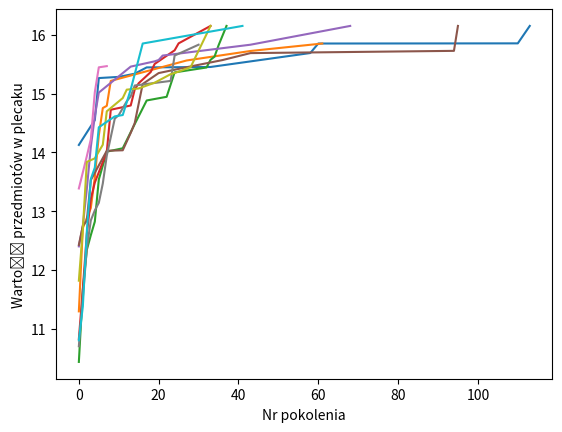

Write the Python code that produced this figure.
#!/usr/bin/env python
# coding: utf-8

# In[1]:


#import bibliotek
import numpy as np
import time
import random
import matplotlib.pyplot as plt


PLOTS_NUMBER = 10

# In[2]:


# CONSTANTS
POP_SIZE = 20   # liczba osobnikow w populacji (tzw. rozmiar populacji)
ITER     = 450  # liczba iteracji -- liczba pokolen
MUT_PROB = 0.75  # prawdopodobieństwo mutacji
TOURNAMENT_SIZE = 5  # liczba osobników biorących udział w turnieju
STALL_GENERATIONS = 50

MAX_VOLUME_RATIO = 0.7  # jaka część z sumy objętości powinna być dopuszczalna?

EXPERIMENT_REPETITIONS = 5000

def prepare_problem(NG):
    value  = np.random.random(size=NG) # losowopen e wartości (z numpy!)
    volume = np.random.random(size=NG) # losowe objetości 
    max_volume = sum(volume) * MAX_VOLUME_RATIO
    return volume, value, max_volume


class Timer:
    def __init__(self):
        self.stoper = time.time()
    
    def next_result(self):
        res = time.time() - self.stoper
        self.stoper = time.time()
        return res


# In[3]:


# FUNKCJE POMOCNICZE Z WYKORZYSTANE Z WYKŁADU

#losowy chromoson, z niego utworzona zostanie w kolejnych iteracjach populacja
def per(NG): # chromosom (osobnik, konfiguracja, przedmioty do spakowania, ...)
    return np.random.randint(2, size=NG) # wybrany losowo, parametr ng oznacza dlugość łańcucha znaków, gdzie 0 oznacze że nie 
                                         #zawiera przedmiotu a 1 że zawiera

fit = np.dot

# Returns total value, when total volume is not exceeded,
# and -1 otherwise.
def fitKnapsack(individual, value, volume, max_volume):
    total_vol = np.dot(individual, volume)
    if total_vol > max_volume:
        return -total_vol
    else:
        return np.dot(individual, value)

#ponieważ mamy do czynienia z problemem, gdzie wartości są binarne(0,1) to mutacja polega na zmianie z pewnym 
#prawdopodobieństwem losowego allelu w chromosomie
def mut(per, p): # per - osobnik, p - prawdopodobieństwo zajścia mutacji 
    if np.random.random() < p:
        ind=np.random.randint(len(per)) # losowo wybrany gen
        #print(ind)
        per[ind]=1-per[ind] # zmiana allelu: 0 <-> 1
    return per

# krzyżowanie
def cross2cut(papa, mama, cut):
    chp   = np.delete(papa, np.arange(cut, len(papa), 1))
    chm   = np.delete(mama, np.arange(0, cut, 1))
    child = np.concatenate((chp, chm), axis=0) # dziecko 1
    child = mut(child, MUT_PROB)
    return child

def cross2(papa, mama):
    cut = np.random.randint(1, len(papa))
    child1 = cross2cut(papa, mama, cut)
    child2 = cross2cut(mama, papa, cut)
    return child1, child2

# [0, 1, 1, | 0, 0]
# [1, 1, 0, | 0, 1]
# -----------------
# [0, 1, 1  | 0, 1]


# In[4]:


# FUNKCJE GLOWNE DLA POPULACJI

def get_init_popul(NG):  # poczatkowa populacja
    return [per(NG) for _ in range(POP_SIZE)]

def selTournament(ev_pop, tournament_size):
    # wybór losowych osobników do turnieju
    contestants = []
    for i in range(tournament_size):
        idx = np.random.randint(0, POP_SIZE) #len(ev_pop))
        contestants.append( ev_pop[idx] )
    
    #print('contestants:', contestants)
    
    # przystosowanie najlepszego osobnika w turnieju
    winner_fit = max([i[1] for i in contestants])
    
    # zwrócenie najlepszego osobnika z turnieju (zwycięzcy)
    return [i for i in contestants if i[1] == winner_fit][0]


def theSelection(ev_pop):
    parents = []
    
    # how many parents are needed?
    # (each pair of parents can produce two children)
    parents_needed = POP_SIZE # len(ev_pop)
    if parents_needed % 2 > 0:
        parents_needed += 1
    
    for i in range( parents_needed ):
        winner = selTournament(ev_pop, TOURNAMENT_SIZE)
        #print('winner is', winner)
        parents.append( winner )
    
    return parents

def bestEvaluated(ev_pop):
    best = None
    for i in ev_pop:
        if best is None:
            best = i
        else:
            if best[1] < i[1]:
                best = i
    return best

# 2. bierzemy przy kazdych narodzinach dziecka ta sama pare rodzicow
def get_next_generation(popul, value, volume, max_volume):
    # ocena przystosowania każdego osobnika
    ev_pop = [ (i, fitKnapsack(i, value, volume, max_volume)) for i in popul ]
    #print('ev_pop', ev_pop[:3])
    
    # dobrze będzie zapamiętać najlepsze rozwiązanie
    best = bestEvaluated(ev_pop)
    #print('best', best)
    
    # selekcja: wybór osobników rodzicielskich
    parents = theSelection(ev_pop)
    #print('parents', parents[:4])
    
    # krzyżowanie
    children = []
    while len(parents) > 0:
        parent1 = parents.pop()
        parent2 = parents.pop()
        child1, child2 = cross2(parent1[0], parent2[0])
        children.append( child1 )
        if len(children) == POP_SIZE: #len(ev_pop):
            break
        children.append( child2 )
    #print('children', children[:3])
    
    #print('children:', children)
        
    return best, children


    


# In[5]:


# FUNKCJA ZWRACAJACA KONOCOWA POPULACJE

def get_final_popul(NG, value, volume, max_volume):
    popul = get_init_popul(NG)
    #print(popul[:10])
    stats = []
    for gen_num in range(ITER):
        best, popul = get_next_generation(popul, value, volume, max_volume)
        
        # aktualizacja statystyk
        if len(stats) == 0:
            stats.append( (gen_num, best) )
        else:
            if stats[-1][1][1] < best[1]:
                stats.append( (gen_num, best) )
            
        # dodatkowy warunek stopu
        if gen_num - stats[-1][0] > STALL_GENERATIONS:
            break
    
    return stats


def get_best_per(NG, value, volume, max_volume, with_print = True):
    '''zwraca najlepszego osobnika'''
    stats = get_final_popul(NG, value, volume, max_volume)

    return stats[-1][1]

def get_best_per_progress(NG, value, volume, max_volume, with_print = True):
    '''zwraca najlepszego osobnika'''
    stats = get_final_popul(NG, value, volume, max_volume)

    return [(gen_num, val) for (gen_num, (_, val)) in stats]


# In[6]:

def simulationProgress(NG):
    # zapamiętaj losowy stan generatora liczb pseudolosowych (PRNG)
    random_state = np.random.get_state()
    
    # ustawiamy PRNG na wartość stałą (początkową)
    np.random.seed(0)
    volume, value, max_volume = prepare_problem(NG)
    print('volume', volume)
    print('value', value)
    print('max_volume', max_volume)
    
    # odtwarzamy stan PRNG z początku
    np.random.set_state(random_state)
    
    timer = Timer()
    results = []
 
    stats = get_best_per_progress(NG, value, volume, max_volume)
    #results.append( best_value )
    print(stats)
    return stats
    
    #print('Stopped after', iterations, 'iterations.')
    #min_val = min(results)
    #max_val = max(results)
    #return avg_val, min_val, max_val
    #avg_time = sum(results) / len(results)
    #min_time = min(results)
    #max_time = max(results)
    #print('Średni czas: %.2f' % avg_time)
    #return avg_time, min_time, max_time


def simulation(NG):
    # zapamiętaj losowy stan generatora liczb pseudolosowych (PRNG)
    random_state = np.random.get_state()
    
    # ustawiamy PRNG na wartość stałą (początkową)
    np.random.seed(0)
    volume, value, max_volume = prepare_problem(NG)
    print('volume', volume)
    print('value', value)
    print('max_volume', max_volume)
    
    # odtwarzamy stan PRNG z początku
    np.random.set_state(random_state)
    
    timer = Timer()
    results = []
    last_avg = None
    iterations = 500
    while True:
    
      for i in range(500):
      
        best_sol, best_value = get_best_per(NG, value, volume, max_volume)
        #results.append( best_value )
        results.append( timer.next_result() )
    
      avg_val = sum(results) / len(results)
      if last_avg is None:
        last_avg = avg_val
        iterations += 500
      else:
        if abs( avg_val - last_avg ) < 0.0005:
          break
        else:
          iterations += 500
          last_avg = avg_val
      
      print(last_avg, avg_val)

    print('Stopped after', iterations, 'iterations.')
    min_val = min(results)
    max_val = max(results)
    return avg_val, min_val, max_val
    #avg_time = sum(results) / len(results)
    #min_time = min(results)
    #max_time = max(results)
    #print('Średni czas: %.2f' % avg_time)
    #return avg_time, min_time, max_time

# mamy problem, z 20 przedmiotami
#   dla TEGO KONKRETNEGO PROBLEMU robimy eksperymenty z war. param. AG
#   -> uzyskujemy wartości parametrów, dla których wyniki nas zadowalają.

# 1) dla INNEGO problemu, nawet z 20 przedmiotami, nasze parametry nie muszą wcale dawać dobrych wyników
#    ALE: zakładamy, że nasze parametry są OK dla 20 przedmiotów.

# załóżmy: problem z 30 przedmiotami
# znowu robimy eksperymenty
# -> uzyskujemy wartości parametrów, dla których wyniki nas zadowalają.

# czy te "nowe" parametry są podobne/takie same, jak parametry "stare"?




def presentation(NG_list):
    global POP_SIZE, MUT_PROB
    #stoper = Timer()

    x_list, y_list = [], []
    for NG in NG_list:
        print('NG = ', NG)
        print('popsize:', POP_SIZE)
        print('mut_prob:', MUT_PROB)

        for i in range(PLOTS_NUMBER):
          stats = simulationProgress(NG)
          x_list, y_list = [], []
          for gen_num, val in stats:
            x_list.append(gen_num)
            y_list.append(val)
          
          plt.plot(x_list, y_list)
          plt.xlabel('Nr pokolenia')
          plt.ylabel('Wartość przedmiotów w plecaku')
          #plt.title('Wykres')
          plt.show()

        #print('avg =', avg, ', max =', mx, '. min =', mn)
        #x_list.append(NG)
        #y_list.append(avg)

    #plt.plot(x_list, y_list)
    #plt.xlabel('Liczba przedmiotów w plecaku -- rozmiar osobnika')
    #plt.ylabel('Dlugosc trwania symulacji (w sekundach)')
    #plt.title('Wykres')
    #plt.show()
    #plt.savefig('wykres.png')

MY_NG = 20
#presentation(list(range(MY_NG, MY_NG + 5)))
presentation([30])


# In[ ]:





# In[ ]:




